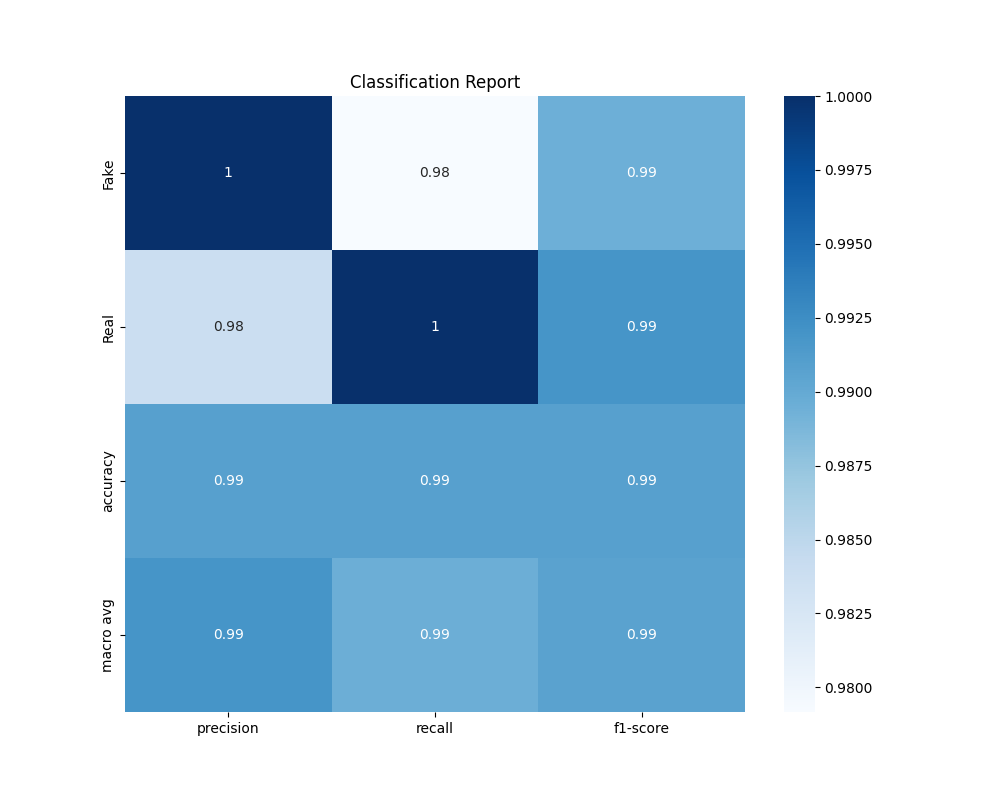

The table this chart was drawn from, first rows:
, precision, recall, f1-score, support
Fake, 1.0, 0.9792, 0.9895, 48.0
Real, 0.9839, 1.0, 0.9919, 61.0
accuracy, 0.9908, 0.9908, 0.9908, 0.9908
macro avg, 0.9919, 0.9896, 0.9907, 109.0
weighted avg, 0.991, 0.9908, 0.9908, 109.0
